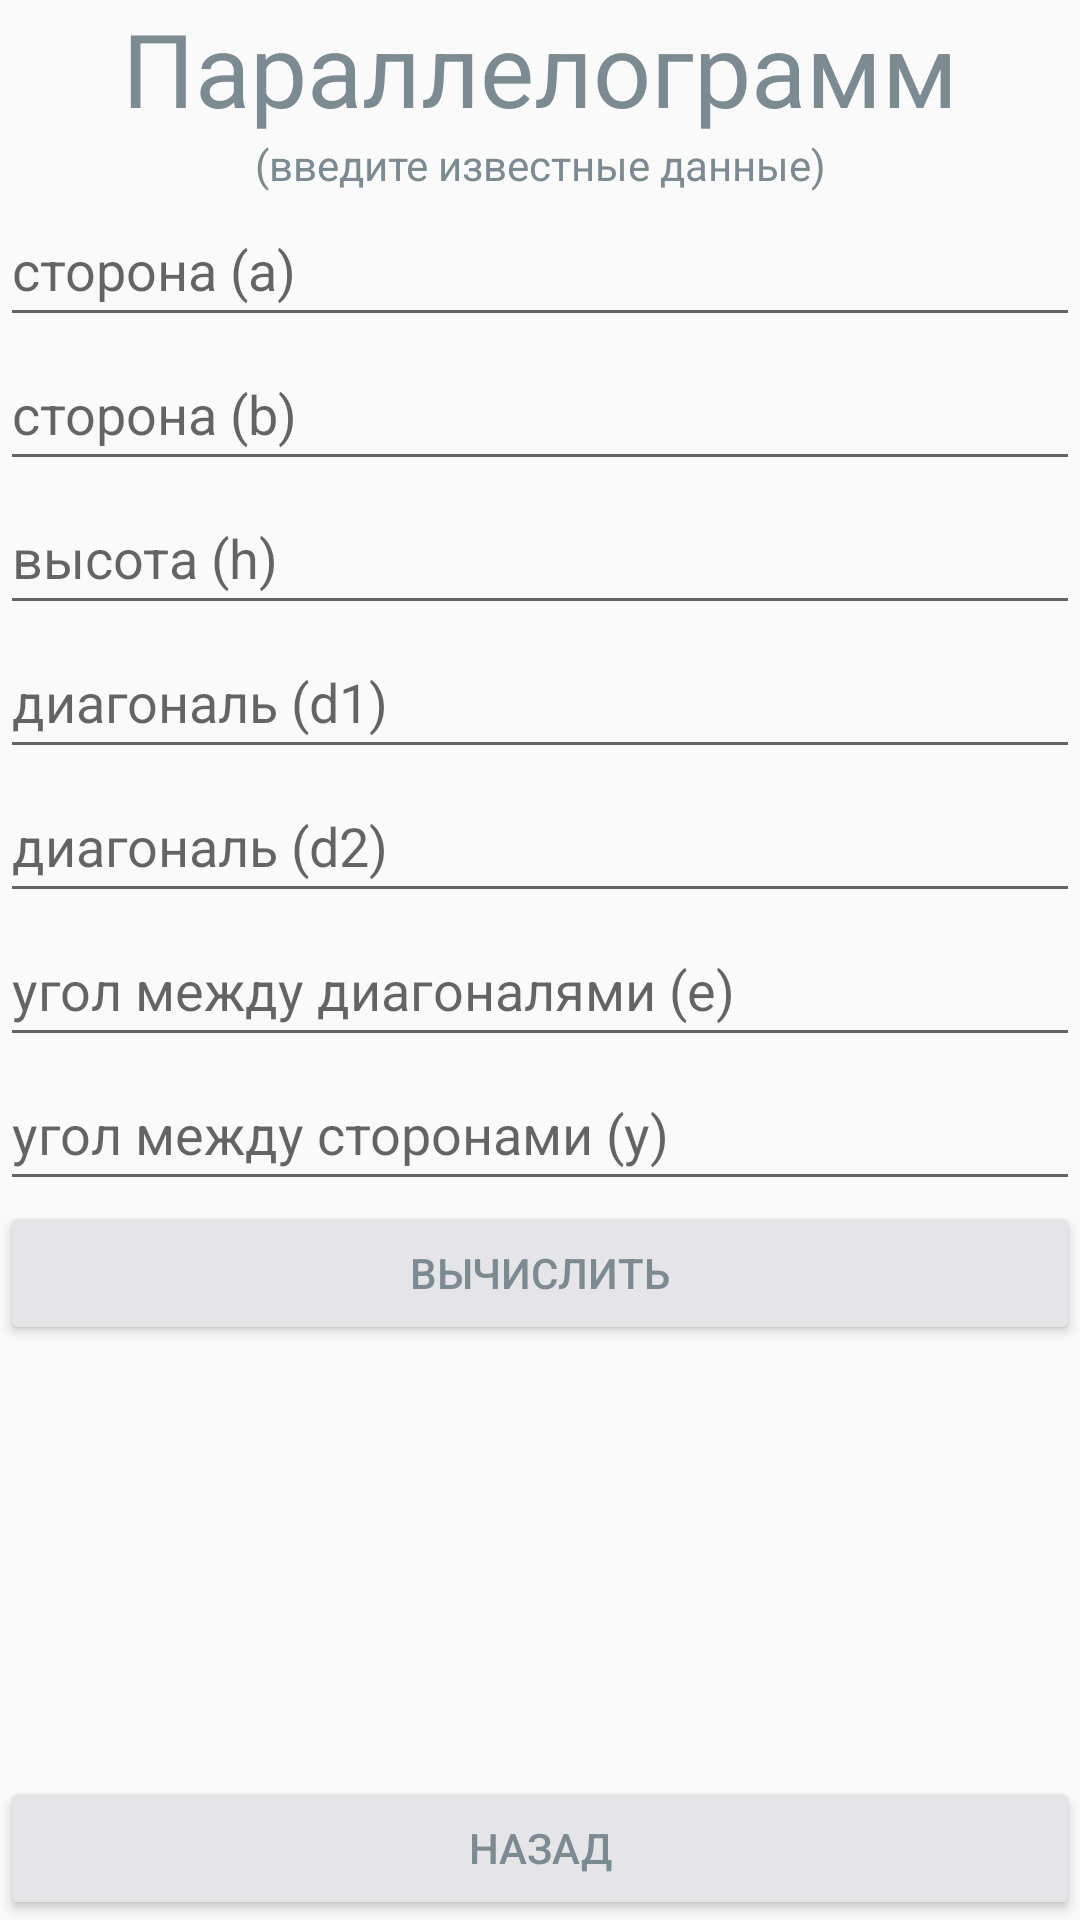

Layout XML and referenced resources for this Android screen:
<!-- AndroidManifest.xml: application theme Theme.AppCompat.Light.NoActionBar -->
<!-- res/layout/activity_parallelogramm.xml -->
<?xml version="1.0" encoding="utf-8"?>
<androidx.constraintlayout.widget.ConstraintLayout xmlns:android="http://schemas.android.com/apk/res/android"
    xmlns:app="http://schemas.android.com/apk/res-auto"
    xmlns:tools="http://schemas.android.com/tools"
    android:layout_width="match_parent"
    android:layout_height="match_parent"
    tools:context=".Parallelogramm">

    <TextView
        android:id="@+id/textView9"
        android:layout_width="match_parent"
        android:layout_height="wrap_content"
        android:gravity="center"
        android:text="@string/txtParallelogramm"
        android:textColor="#7C8B91"
        android:textSize="34sp"
        app:layout_constraintEnd_toEndOf="parent"
        app:layout_constraintStart_toStartOf="parent"
        app:layout_constraintTop_toTopOf="parent" />

    <TextView
        android:id="@+id/textView10"
        android:layout_width="match_parent"
        android:layout_height="wrap_content"
        android:gravity="center"
        android:text="@string/txtvvod"
        android:textColor="#7C8B91"
        app:layout_constraintEnd_toEndOf="parent"
        app:layout_constraintStart_toStartOf="parent"
        app:layout_constraintTop_toBottomOf="@+id/textView9" />

    <EditText
        android:id="@+id/a_parallelogramm"
        android:layout_width="match_parent"
        android:layout_height="wrap_content"
        android:ems="10"
        android:hint="сторона (a)"
        android:inputType="numberDecimal"
        android:minHeight="48dp"
        app:layout_constraintEnd_toEndOf="parent"
        app:layout_constraintStart_toStartOf="parent"
        app:layout_constraintTop_toBottomOf="@+id/textView10" />

    <EditText
        android:id="@+id/b_parallelogramm"
        android:layout_width="match_parent"
        android:layout_height="wrap_content"
        android:ems="10"
        android:hint="сторона (b)"
        android:inputType="numberDecimal"
        android:minHeight="48dp"
        app:layout_constraintEnd_toEndOf="parent"
        app:layout_constraintStart_toStartOf="parent"
        app:layout_constraintTop_toBottomOf="@+id/a_parallelogramm" />

    <EditText
        android:id="@+id/h_parallelogramm"
        android:layout_width="match_parent"
        android:layout_height="wrap_content"
        android:ems="10"
        android:hint="высота (h)"
        android:inputType="numberDecimal"
        android:minHeight="48dp"
        app:layout_constraintEnd_toEndOf="parent"
        app:layout_constraintStart_toStartOf="parent"
        app:layout_constraintTop_toBottomOf="@+id/b_parallelogramm" />

    <EditText
        android:id="@+id/d1_parallelogramm"
        android:layout_width="match_parent"
        android:layout_height="wrap_content"
        android:ems="10"
        android:hint="диагональ (d1)"
        android:inputType="numberDecimal"
        android:minHeight="48dp"
        app:layout_constraintEnd_toEndOf="parent"
        app:layout_constraintStart_toStartOf="parent"
        app:layout_constraintTop_toBottomOf="@+id/h_parallelogramm" />

    <EditText
        android:id="@+id/d2_parallelogramm"
        android:layout_width="match_parent"
        android:layout_height="wrap_content"
        android:ems="10"
        android:hint="диагональ (d2)"
        android:inputType="numberDecimal"
        android:minHeight="48dp"
        app:layout_constraintEnd_toEndOf="parent"
        app:layout_constraintStart_toStartOf="parent"
        app:layout_constraintTop_toBottomOf="@+id/d1_parallelogramm" />

    <EditText
        android:id="@+id/e_parallelogramm"
        android:layout_width="match_parent"
        android:layout_height="wrap_content"
        android:ems="10"
        android:hint="угол между диагоналями (e)"
        android:inputType="numberDecimal"
        android:minHeight="48dp"
        app:layout_constraintEnd_toEndOf="parent"
        app:layout_constraintStart_toStartOf="parent"
        app:layout_constraintTop_toBottomOf="@+id/d2_parallelogramm" />

    <EditText
        android:id="@+id/y_parallelogramm"
        android:layout_width="match_parent"
        android:layout_height="wrap_content"
        android:ems="10"
        android:hint="угол между сторонами (y)"
        android:inputType="numberDecimal"
        android:minHeight="48dp"
        app:layout_constraintEnd_toEndOf="parent"
        app:layout_constraintStart_toStartOf="parent"
        app:layout_constraintTop_toBottomOf="@+id/e_parallelogramm" />

    <Button
        android:id="@+id/button3"
        android:layout_width="match_parent"
        android:layout_height="wrap_content"
        android:backgroundTint="#E5E5E7"
        android:text="@string/txt"
        android:textColor="#7C8B91"
        app:layout_constraintEnd_toEndOf="parent"
        app:layout_constraintStart_toStartOf="parent"
        app:layout_constraintTop_toBottomOf="@+id/y_parallelogramm" />

    <Button
        android:id="@+id/back3"
        android:layout_width="match_parent"
        android:layout_height="wrap_content"
        android:backgroundTint="#E5E5E7"
        android:text="@string/txtnazad"
        android:textColor="#7C8B91"
        app:layout_constraintBottom_toBottomOf="parent"
        app:layout_constraintEnd_toEndOf="parent"
        app:layout_constraintStart_toStartOf="parent" />

</androidx.constraintlayout.widget.ConstraintLayout>
<!-- resources referenced by this layout -->
<resources>
  <string name="txt">вычислить</string>
  <string name="txtParallelogramm">Параллелограмм</string>
  <string name="txtnazad">назад</string>
  <string name="txtvvod">(введите известные данные)</string>
</resources>
